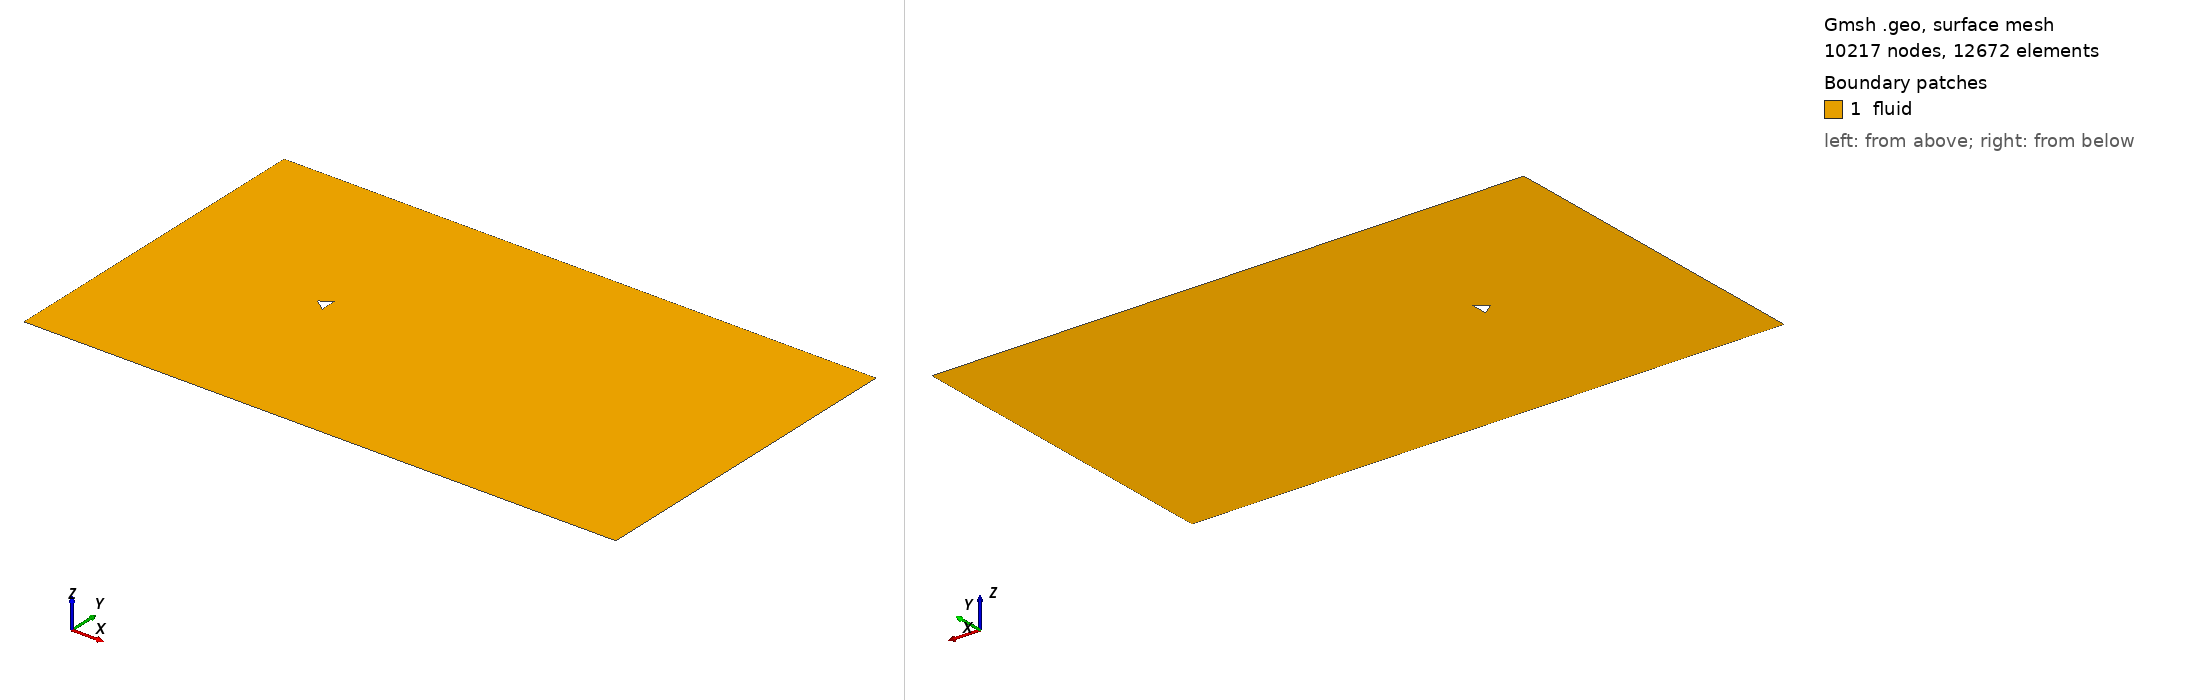

Gmsh geometry script, surface-meshed: 10217 nodes, 12672 surface elements. Boundary patches (legend numbers): 1 fluid. Left view from above one corner, right view from below the opposite corner. Legend entries are the model's physical surfaces. The drawing asked Gmsh for element sizes between 1% and 20% of the model's largest extent; the script's own settings can give other sizes.

=== triangle_ar_0p66.geo (drawn) ===
element_scale = 3;
// Gmsh project created on Mon Feb 22 15:28:21 2021

// ********************  control  ********************
// Dimensions
diamond_thickness = 0.5;
diamond_length = 5/15;
outer_cir_rad = 1.5;
xmax = 25;
xmin = -10;
ymax = 10;
ymin = -10;
zmax = 1;

// Circle Mesh Controls
Nc = 20*element_scale;
Rc = 1;

// Y-direction Mesh Controls
Ny_outer = 8*element_scale;
Ry_outer = 1;

Ny_inner = 12*element_scale;

// X-direction Mesh Controls
Nx_outer_right = 26*element_scale;
Nx_outer_left = 3*element_scale;

Nx_inner = 4*element_scale;

// Z-direction Mesh Controls
Nz = 1;
// ********************************************************

// ********************  points  ********************
// Outer bounds
Point(1) = {xmin, ymax, 0, 1.0};
Point(2) = {xmax, ymax, 0, 1.0};
Point(3) = {xmax, ymin, 0, 1.0};
Point(4) = {xmin, ymin, 0, 1.0};

// Outer cicular points
Point(5) = {outer_cir_rad, outer_cir_rad, 0, 1.0};
Point(6) = {-outer_cir_rad, outer_cir_rad, 0, 1.0};
Point(7) = {outer_cir_rad, -outer_cir_rad, 0, 1.0};
Point(8) = {-outer_cir_rad, -outer_cir_rad, 0, 1.0};

// Intermediate outer bounds
Point(9) = {xmin, outer_cir_rad, 0, 1.0};
Point(10) = {xmin, -outer_cir_rad, 0, 1.0};
Point(11) = {-outer_cir_rad, ymin, 0, 1.0};
Point(12) = {-outer_cir_rad, ymax, 0, 1.0};
Point(13) = {outer_cir_rad, ymax, 0, 1.0};
Point(14) = {outer_cir_rad, ymin, 0, 1.0};
Point(15) = {xmax, outer_cir_rad, 0, 1.0};
Point(16) = {xmax, -outer_cir_rad, 0, 1.0};

// Midpoint
Point(17) = {0, 0, 0, 1.0};

//  Inner points
Point(18) = {-diamond_length, 0, 0, 1.0};
Point(19) = {diamond_length, -diamond_thickness, 0, 1.0};
Point(20) = {diamond_length, diamond_thickness, 0, 1.0};
// Point(21) = {diamond_length, -diamond_thickness, 0, 1.0};
// ********************************************************

// ********************  lines  ********************
// // Bounding box
Line(1) = {1, 9};
Line(2) = {9, 10};
Line(3) = {10, 4};
Line(4) = {4, 11};
Line(5) = {11, 14};
Line(6) = {14, 3};
Line(7) = {3, 16};
Line(8) = {16, 15};
Line(9) = {15, 2};
Line(10) = {2, 13};
Line(11) = {13, 12};
Line(12) = {12, 1};

// Cross lines
Line(13) = {9, 6};
Line(14) = {10, 8};
Line(15) = {11, 8};
Line(16) = {14, 7};
Line(17) = {16, 7};
Line(18) = {15, 5};
Line(19) = {13, 5};
Line(20) = {12, 6};

// Outer circle
Circle(21) = {6, 17, 8};
Circle(22) = {8, 17, 7};
Circle(23) = {7, 17, 5};
Circle(24) = {5, 17, 6};

// Inner lines
Line(25) = {20, 19};
Line(26) = {19, 18};
Line(27) = {18, 20};

// Line(26) = {19, 21};
// Line(27) = {21, 18};
// ********************************************************

// ********************  Surfaces  ********************
// Outer domain
Curve Loop(1) = {1, 13, -20, 12};
Plane Surface(1) = {1};
Curve Loop(2) = {11, 20, -24, -19};
Plane Surface(2) = {2};
Curve Loop(3) = {10, 19, -18, 9};
Plane Surface(3) = {3};
Curve Loop(4) = {8, 18, -23, -17};
Plane Surface(4) = {4};
Curve Loop(5) = {7, 17, -16, 6};
Plane Surface(5) = {5};
Curve Loop(6) = {5, 16, -22, -15};
Plane Surface(6) = {6};
Curve Loop(7) = {4, 15, -14, 3};
Plane Surface(7) = {7};
Curve Loop(8) = {2, 14, -21, -13};
Plane Surface(8) = {8};

// Inner domain
Curve Loop(9) = {24, 21, 22, 23};
Curve Loop(10) = {25, 26, 27};
Plane Surface(9) = {9, 10};
// ********************************************************

// ********************  Recombine  ********************
Recombine Surface {1, 2, 3, 4, 5, 6, 7, 8};
// ********************************************************

// // ********************  Setting mesh points  ********************
// Outer domain
Transfinite Curve {1, 20, 19, 9} = Ny_outer Using Progression 1;
Transfinite Curve {3, 15, 16, 7} = Ny_outer Using Progression 1;

Transfinite Curve {12, 13, 14, 4} = Nx_outer_left Using Progression 1;
Transfinite Curve {10, 18, 17, 6} = Nx_outer_right Using Progression 1;

// Cross domain
Transfinite Curve {2, 21} = Ny_inner*0.5 Using Progression 1;
Transfinite Curve {8, 23} = Ny_inner Using Progression 1;

Transfinite Curve {11, 24} = Nx_inner Using Progression 1;
Transfinite Curve {5, 22} = Nx_inner Using Progression 1;

// Inner domain
Transfinite Curve {25} = Nc Using Progression 1;
Transfinite Curve {28} = Nc Using Progression 1;
Transfinite Curve {27} = Nc Using Progression 1;
Transfinite Curve {26} = Nc Using Progression 1;
// ********************************************************

// ********************  Mesh surfaces  ********************
Transfinite Surface {1};
Transfinite Surface {2};
Transfinite Surface {3};
Transfinite Surface {4};
Transfinite Surface {5};
Transfinite Surface {6};
Transfinite Surface {7};
Transfinite Surface {8};
// ********************************************************

// ********************  Make 3D  ********************
Physical Curve("in") = {1, 2, 3};
Physical Curve("out") = {9, 8, 7};
Physical Curve("topbottom") = {4, 5, 6, 12, 11, 10};
Physical Curve("obstacle") = {28, 27, 26, 25};
Physical Surface("fluid") = {1, 2, 3, 4, 9, 5, 6, 7, 8};
